4-way image classification set "handseal_dataset" from GitHub (kazamijimin/handseal); label vocabulary: dragon, ram, snake, tiger.

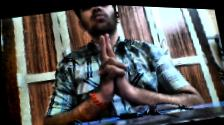
Label: tiger

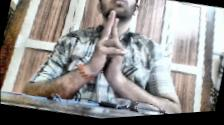
Label: ram

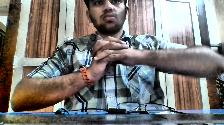
Label: snake

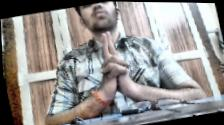
Label: tiger

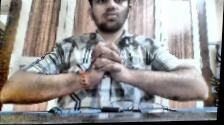
Label: snake

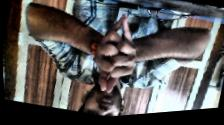
Label: dragon
